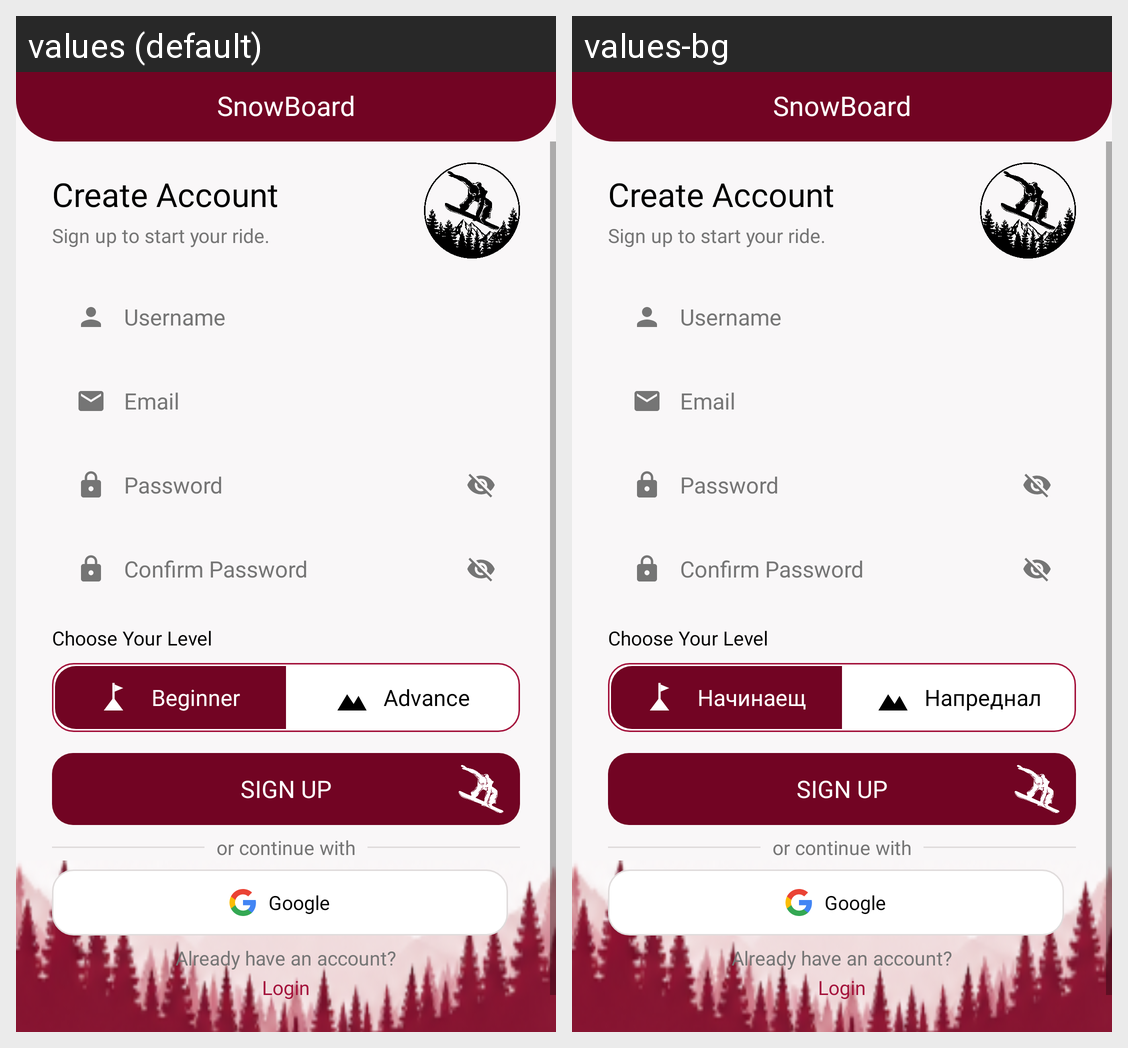

Strings drawn on this Android screen and how each of the app's shown locales translates them:
Android screen res/layout/fragment_register_screen.xml rendered under 2 locales, left to right: values (default), values-bg. Device: Nexus 5 (rendered at 1080×1920; each locale shown at half size, 540×960, under a caption strip naming it); theme Theme.SnowBoard.
Strings drawn on this screen, with the default value and each locale's value (text and hints the layout hard-codes, and strings that could not be matched under every locale, appear in the picture but are not listed):

login_app_name
  values: SnowBoard
  values-bg: SnowBoard  [not translated; the default value is used]

register_welcome_title
  values: Create Account
  values-bg: Create Account  [not translated; the default value is used]

register_subtitle
  values: Sign up to start your ride.
  values-bg: Sign up to start your ride.  [not translated; the default value is used]

hint_full_name
  values: Username
  values-bg: Username  [not translated; the default value is used]

hint_email
  values: Email
  values-bg: Email  [not translated; the default value is used]

hint_password
  values: Password
  values-bg: Password  [not translated; the default value is used]

hint_confirm_password
  values: Confirm Password
  values-bg: Confirm Password  [not translated; the default value is used]

choose_level
  values: Choose Your Level
  values-bg: Choose Your Level  [not translated; the default value is used]

btn_beginner
  values: Beginner
  values-bg: Начинаещ

btn_advance
  values: Advance
  values-bg: Напреднал

btn_register
  values: SIGN UP
  values-bg: SIGN UP  [not translated; the default value is used]

continue_with
  values: or continue with
  values-bg: or continue with  [not translated; the default value is used]

btn_google
  values: Google
  values-bg: Google  [not translated; the default value is used]

have_account
  values: Already have an account?
  values-bg: Already have an account?  [not translated; the default value is used]

log_in
  values: Login
  values-bg: Login  [not translated; the default value is used]
